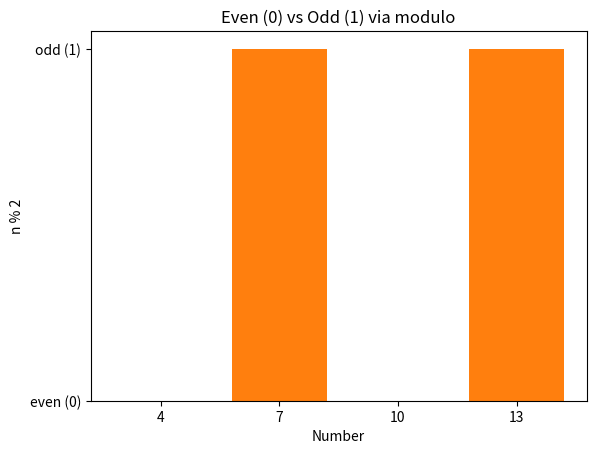

Write Python code to recreate this figure. (Note: this script raises an exception after producing the figure.)
import matplotlib
matplotlib.use("Agg")
import matplotlib.pyplot as plt

# The list to test
numbers = [4, 7, 10, 13]

# Store computed labels so we can verify them afterward
labels = {}

# Loop over each number and classify it explicitly
for n in numbers:
    # Compute the remainder when dividing by 2
    remainder = n % 2
    # A remainder of 0 means the number is even; otherwise it is odd
    if remainder == 0:
        label = "even"
    else:
        label = "odd"
    labels[n] = label
    # Print the label for this number
    print(f"{n}: {label}")

# Separate check: confirm the expected classifications
print("--- Verification check ---")
print("4 is even:", labels[4] == "even")
print("10 is even:", labels[10] == "even")
print("7 is odd:", labels[7] == "odd")
print("13 is odd:", labels[13] == "odd")

all_correct = (
    labels[4] == "even"
    and labels[10] == "even"
    and labels[7] == "odd"
    and labels[13] == "odd"
)
print("All labels match expected result:", all_correct)

# Explanation:
# This check confirms the result because it independently compares each printed
# label against its known-correct even/odd value, so agreement on all four numbers
# proves the modulo-based classification logic behaved correctly.

# Simple visualization of the results
colors = ["tab:blue" if labels[n] == "even" else "tab:orange" for n in numbers]
plt.bar([str(n) for n in numbers], [n % 2 for n in numbers], color=colors)
plt.yticks([0, 1], ["even (0)", "odd (1)"])
plt.xlabel("Number")
plt.ylabel("n % 2")
plt.title("Even (0) vs Odd (1) via modulo")
plt.savefig("/private/tmp/claude-501/-Users-lvmy-neu-teaching-numericalR-numericalR/e8e9d206-e3a8-4079-be52-06334c0a89a5/scratchpad/eval/gen/1A.3.1_s4.png")
